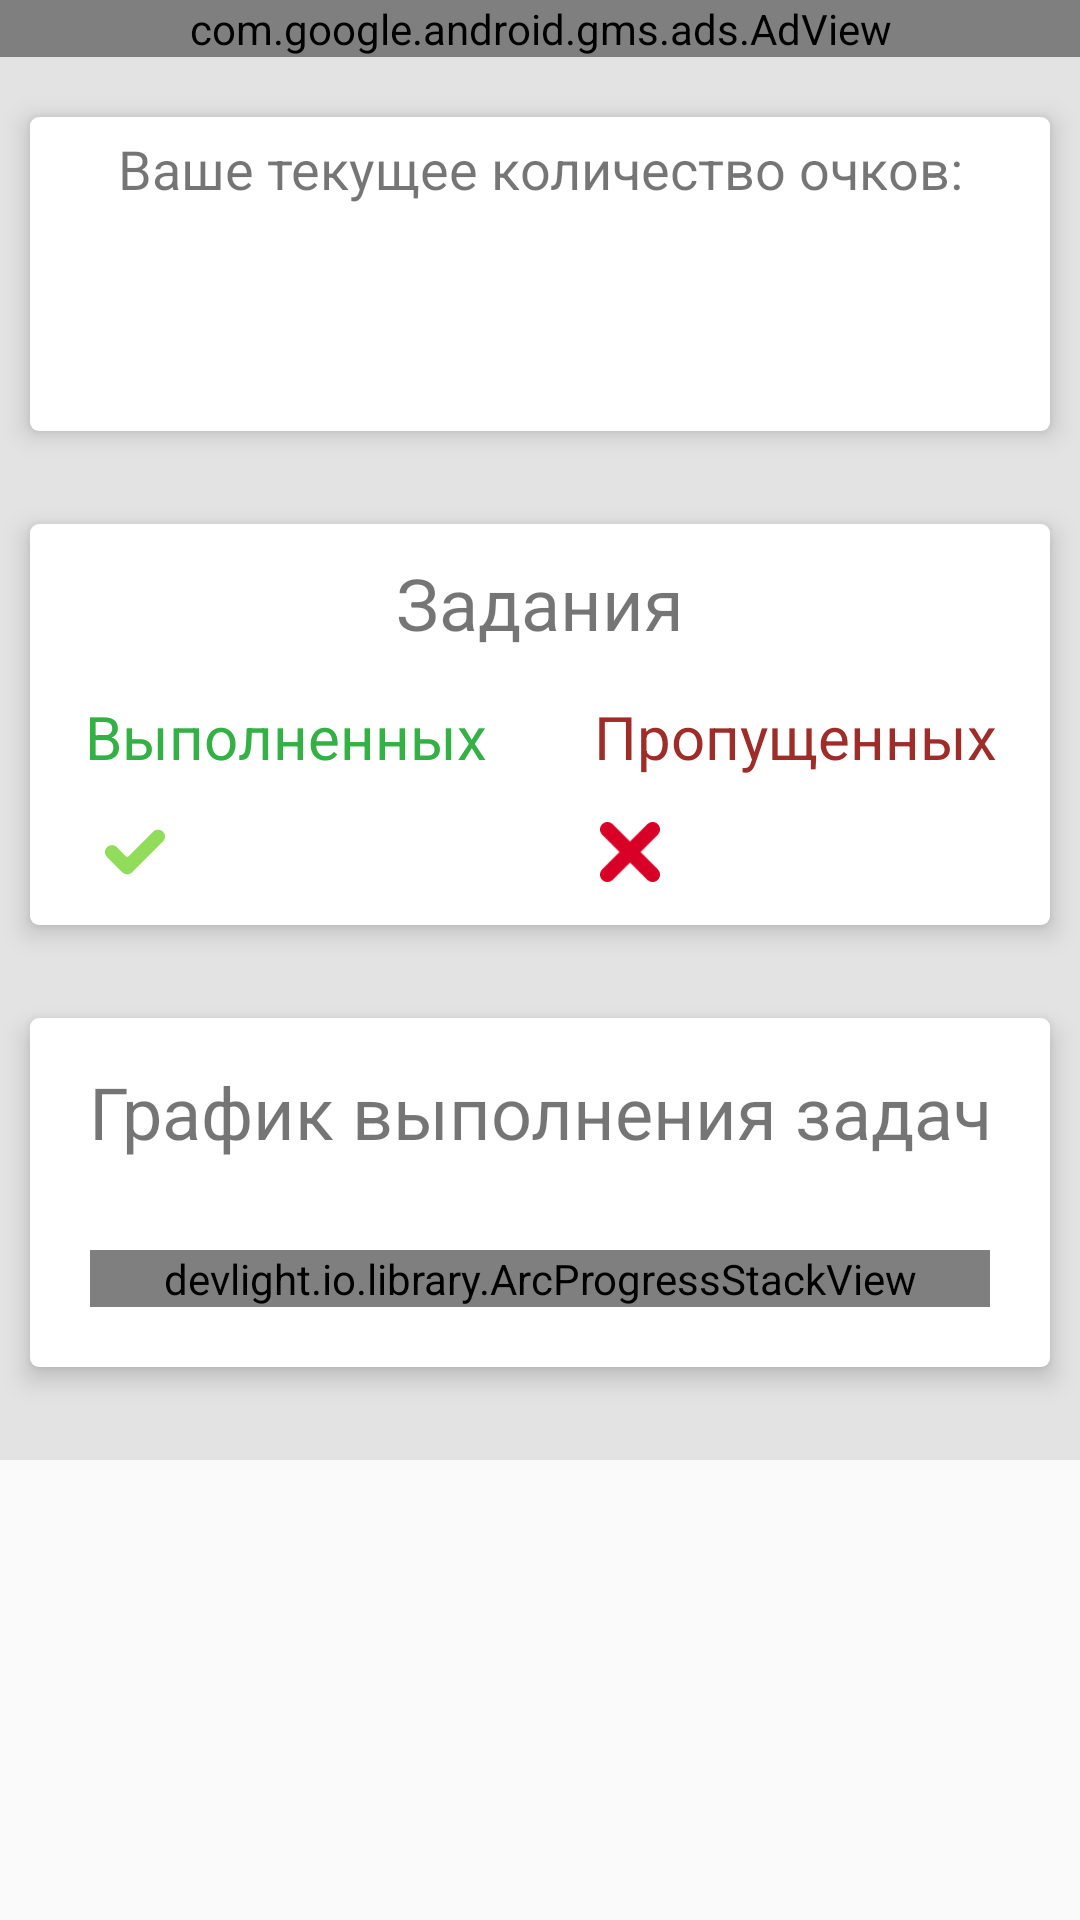

Here is an Android app screen rendered from its layout file. Give the layout XML and the strings, colors and styles it references.
<!-- AndroidManifest.xml: application theme AppTheme -->
<!-- res/layout/visualisation_fragment.xml -->
<?xml version="1.0" encoding="utf-8"?>
<RelativeLayout xmlns:android="http://schemas.android.com/apk/res/android"
    xmlns:tools="http://schemas.android.com/tools"
    xmlns:ads="http://schemas.android.com/apk/res-auto"
    android:orientation="vertical" android:layout_width="match_parent"
    android:layout_height="match_parent"
    xmlns:app="http://schemas.android.com/apk/res-auto">

    <ScrollView
        android:layout_width="match_parent"
        android:layout_height="match_parent">

        <LinearLayout
            android:layout_width="match_parent"
            android:layout_height="wrap_content"
            android:background="@color/visualisation_part_backbround"
            android:orientation="vertical">

            <com.google.android.gms.ads.AdView
                android:id="@+id/visualisationAdView_1"
                android:layout_width="match_parent"
                android:layout_height="wrap_content"
                android:layout_centerHorizontal="true"
                ads:adSize="BANNER"
                ads:adUnitId="@string/visual_ad_unit_id_1"></com.google.android.gms.ads.AdView>

            <LinearLayout
                android:layout_width="match_parent"
                android:layout_height="wrap_content"
                android:layout_marginLeft="10dp"
                android:layout_marginRight="10dp"
                android:layout_marginTop="20dp"
                android:layout_weight="0"
                android:background="@drawable/visualisation_block_background"
                android:elevation="5dp"
                android:orientation="vertical">

                <TextView
                    android:id="@+id/currentPointsTextView"
                    android:layout_width="match_parent"
                    android:layout_height="wrap_content"
                    android:layout_marginBottom="15dp"
                    android:layout_marginTop="5dp"
                    android:layout_weight="0"
                    android:text="@string/current_points"
                    android:textAlignment="center"
                    android:textSize="18sp" />

                <TextView
                    android:id="@+id/currentPoints"
                    android:layout_width="match_parent"
                    android:layout_height="wrap_content"
                    android:layout_marginBottom="20dp"
                    android:layout_weight="0"
                    android:textAlignment="center"
                    android:textSize="30sp" />
            </LinearLayout>

            <ImageView
                android:id="@+id/divider1"
                android:layout_width="match_parent"
                android:layout_height="1dp"
                android:layout_margin="15dp"
                android:layout_weight="0"
                android:alpha="0.5"
                app:srcCompat="@color/default_active_item_color" />

            <LinearLayout
                android:layout_width="match_parent"
                android:layout_height="match_parent"
                android:layout_marginLeft="10dp"
                android:layout_marginRight="10dp"
                android:layout_weight="0"
                android:background="@drawable/visualisation_block_background"
                android:elevation="5dp"
                android:orientation="vertical">

                <TextView
                    android:id="@+id/tasksTextView"
                    android:layout_width="match_parent"
                    android:layout_height="wrap_content"
                    android:layout_marginTop="10dp"
                    android:layout_weight="0"
                    android:text="@string/tasks"
                    android:textAlignment="center"
                    android:textSize="24sp" />

                <LinearLayout
                    android:layout_width="match_parent"
                    android:layout_height="match_parent"
                    android:layout_weight="0"
                    android:orientation="horizontal">

                    <LinearLayout
                        android:layout_width="match_parent"
                        android:layout_height="match_parent"
                        android:layout_weight="1"
                        android:orientation="vertical">

                        <TextView
                            android:id="@+id/completedTasksCountTextView"
                            android:layout_width="match_parent"
                            android:layout_height="wrap_content"
                            android:layout_margin="15dp"
                            android:text="@string/completed"
                            android:textAlignment="center"
                            android:textColor="@color/taskDifficultyEasy"
                            android:textSize="20sp" />

                        <LinearLayout
                            android:layout_width="match_parent"
                            android:layout_height="match_parent"
                            android:orientation="horizontal">

                            <ImageView
                                android:id="@+id/checkMark"
                                android:layout_width="20dp"
                                android:layout_height="20dp"
                                android:layout_marginLeft="25dp"
                                android:layout_weight="0"
                                app:srcCompat="@drawable/ic_green_check_mark" />

                            <TextView
                                android:id="@+id/completedTasksCount"
                                android:layout_width="wrap_content"
                                android:layout_height="wrap_content"
                                android:layout_marginBottom="10dp"
                                android:layout_weight="1"
                                android:paddingLeft="5dp"
                                android:textColor="@color/taskDifficultyEasy"
                                android:textSize="18sp" />

                        </LinearLayout>

                    </LinearLayout>

                    <LinearLayout
                        android:layout_width="match_parent"
                        android:layout_height="match_parent"
                        android:layout_weight="1"
                        android:orientation="vertical">

                        <TextView
                            android:id="@+id/skippedTasksCountTextView"
                            android:layout_width="match_parent"
                            android:layout_height="wrap_content"
                            android:layout_margin="15dp"
                            android:text="@string/skipped"
                            android:textAlignment="center"
                            android:textColor="@color/taskDifficultyHard"
                            android:textSize="20sp" />

                        <LinearLayout
                            android:layout_width="match_parent"
                            android:layout_height="match_parent"
                            android:orientation="horizontal">

                            <ImageView
                                android:id="@+id/cross"
                                android:layout_width="20dp"
                                android:layout_height="20dp"
                                android:layout_marginLeft="20dp"
                                android:layout_weight="0"
                                app:srcCompat="@drawable/ic_red_cross" />

                            <TextView
                                android:id="@+id/skippedTasksCount"
                                android:layout_width="wrap_content"
                                android:layout_height="wrap_content"
                                android:layout_weight="1"
                                android:paddingLeft="5dp"
                                android:textColor="@color/taskDifficultyHard"
                                android:textSize="18sp" />

                        </LinearLayout>

                    </LinearLayout>

                </LinearLayout>
            </LinearLayout>

            <ImageView
                android:id="@+id/divider2"
                android:layout_width="match_parent"
                android:layout_height="1dp"
                android:layout_margin="15dp"
                android:layout_weight="0"
                android:alpha="0.5"
                app:srcCompat="@color/default_active_item_color" />

            <LinearLayout
                android:layout_width="match_parent"
                android:layout_height="match_parent"
                android:layout_marginLeft="10dp"
                android:layout_marginRight="10dp"
                android:layout_weight="1"
                android:background="@drawable/visualisation_block_background"
                android:elevation="5dp"
                android:orientation="vertical">

                <TextView
                    android:id="@+id/doneTasksVisualisation"
                    android:layout_width="match_parent"
                    android:layout_height="wrap_content"
                    android:layout_marginBottom="10dp"
                    android:layout_marginTop="15dp"
                    android:layout_weight="1"
                    android:text="@string/graph_completed_tasks"
                    android:textAlignment="center"
                    android:textSize="24sp" />

                <devlight.io.library.ArcProgressStackView
                    android:id="@+id/apsv"
                    android:layout_width="match_parent"
                    android:layout_height="match_parent"
                    android:layout_margin="20dp"
                    android:layout_weight="1"
                    app:apsv_animated="true"
                    app:apsv_animation_duration="1000"
                    app:apsv_dragged="false"
                    app:apsv_draw_width="60%"
                    app:apsv_indicator_orientation="vertical"
                    app:apsv_interpolator="@android:anim/accelerate_decelerate_interpolator"
                    app:apsv_leveled="false"
                    app:apsv_model_bg_enabled="true"
                    app:apsv_model_offset="-5dp"
                    app:apsv_preview_bg="#ccc"
                    app:apsv_preview_colors="@array/default_preview"
                    app:apsv_rounded="false"
                    app:apsv_shadow_angle="90"
                    app:apsv_shadow_color="#000"
                    app:apsv_shadow_distance="2dp"
                    app:apsv_shadow_radius="1dp"
                    app:apsv_shadowed="false"
                    app:apsv_start_angle="270"
                    app:apsv_sweep_angle="270"
                    app:apsv_text_color="#fff" />

            </LinearLayout>

            <ImageView
                android:id="@+id/divider3"
                android:layout_width="match_parent"
                android:layout_height="1dp"
                android:layout_margin="15dp"
                android:layout_weight="0"
                android:alpha="0.5"
                app:srcCompat="@color/default_active_item_color" />

        </LinearLayout>
    </ScrollView>

</RelativeLayout>
<!-- resources referenced by this layout -->
<resources>
  <color name="taskDifficultyEasy">#34b144</color>
  <color name="taskDifficultyHard">#9e2c28</color>
  <color name="visualisation_part_backbround">#e3e3e3</color>
  <!-- drawable ic_green_check_mark (drawable) -->
  <?xml version="1.0" encoding="utf-8"?>
  <vector xmlns:android="http://schemas.android.com/apk/res/android"
      android:width="45.701dp"
      android:height="45.7dp"
      android:viewportWidth="45.701"
      android:viewportHeight="45.7">
  
      <path
          android:fillColor="#91DC5A"
          android:pathData="M20.687,38.332c-2.072,2.072-5.434,2.072-7.505,0L1.554,26.704c-2.072-2.071-2.072-5.433,0-7.504
  c2.071-2.072,5.433-2.072,7.505,0l6.928,6.927c0.523,0.522,1.372,0.522,1.896,0L36.642,7.368c2.071-2.072,5.433-2.072,7.505,0
  c0.995,0.995,1.554,2.345,1.554,3.752c0,1.407-0.559,2.757-1.554,3.752L20.687,38.332z" />
  </vector>
  <!-- drawable ic_red_cross (drawable) -->
  <?xml version="1.0" encoding="utf-8"?>
  <vector xmlns:android="http://schemas.android.com/apk/res/android"
      android:width="301.076dp"
      android:height="301.076dp"
      android:viewportWidth="301.076"
      android:viewportHeight="301.076">
  
      <path
          android:fillColor="#D80027"
          android:pathData="M98.159,150.539L10.858,237.84c-14.461,14.469-14.461,37.936,0,52.397
  c14.453,14.453,37.92,14.453,52.372,0l87.309-87.317l87.293,87.317c14.469,14.453,37.92,14.453,52.381,0
  c14.477-14.469,14.461-37.936,0-52.397l-87.293-87.301l87.301-87.285c14.469-14.477,14.469-37.936,0-52.397
  c-14.469-14.477-37.92-14.477-52.389,0l-87.293,87.309L63.23,10.858c-14.453-14.477-37.92-14.477-52.381,0
  c-14.461,14.461-14.461,37.895,0,52.364L98.159,150.539z" />
  </vector>
  <!-- drawable visualisation_block_background (drawable) -->
  <?xml version="1.0" encoding="utf-8"?>
  <shape xmlns:android="http://schemas.android.com/apk/res/android"
      android:shape="rectangle" android:padding="10dp">
      <solid android:color="#ffffff"/>
      <corners
          android:bottomRightRadius="3dp"
          android:bottomLeftRadius="3dp"
          android:topLeftRadius="3dp"
          android:topRightRadius="3dp"/>
  </shape>
  <string name="completed">Выполненных</string>
  <string name="current_points">Ваше текущее количество очков: </string>
  <string name="graph_completed_tasks">График выполнения задач</string>
  
      // [FOR DIALOGS AFTER COMPLETE TASKS]
  <string name="skipped">Пропущенных</string>
  <string name="tasks">Задания</string>
  <string name="visual_ad_unit_id_1">ca-app-pub-1766130558963175/8802742047</string>
  <style name="AppTheme" parent="Theme.AppCompat.Light.DarkActionBar">
          
          <item name="colorPrimary">@color/colorPrimary</item>
          <item name="colorPrimaryDark">#bcaaa4</item>
          <item name="colorAccent">@color/colorAccent</item>
      </style>
  <color name="colorPrimary">#563edf</color>
  <color name="colorAccent">#00a6ff</color>
</resources>
